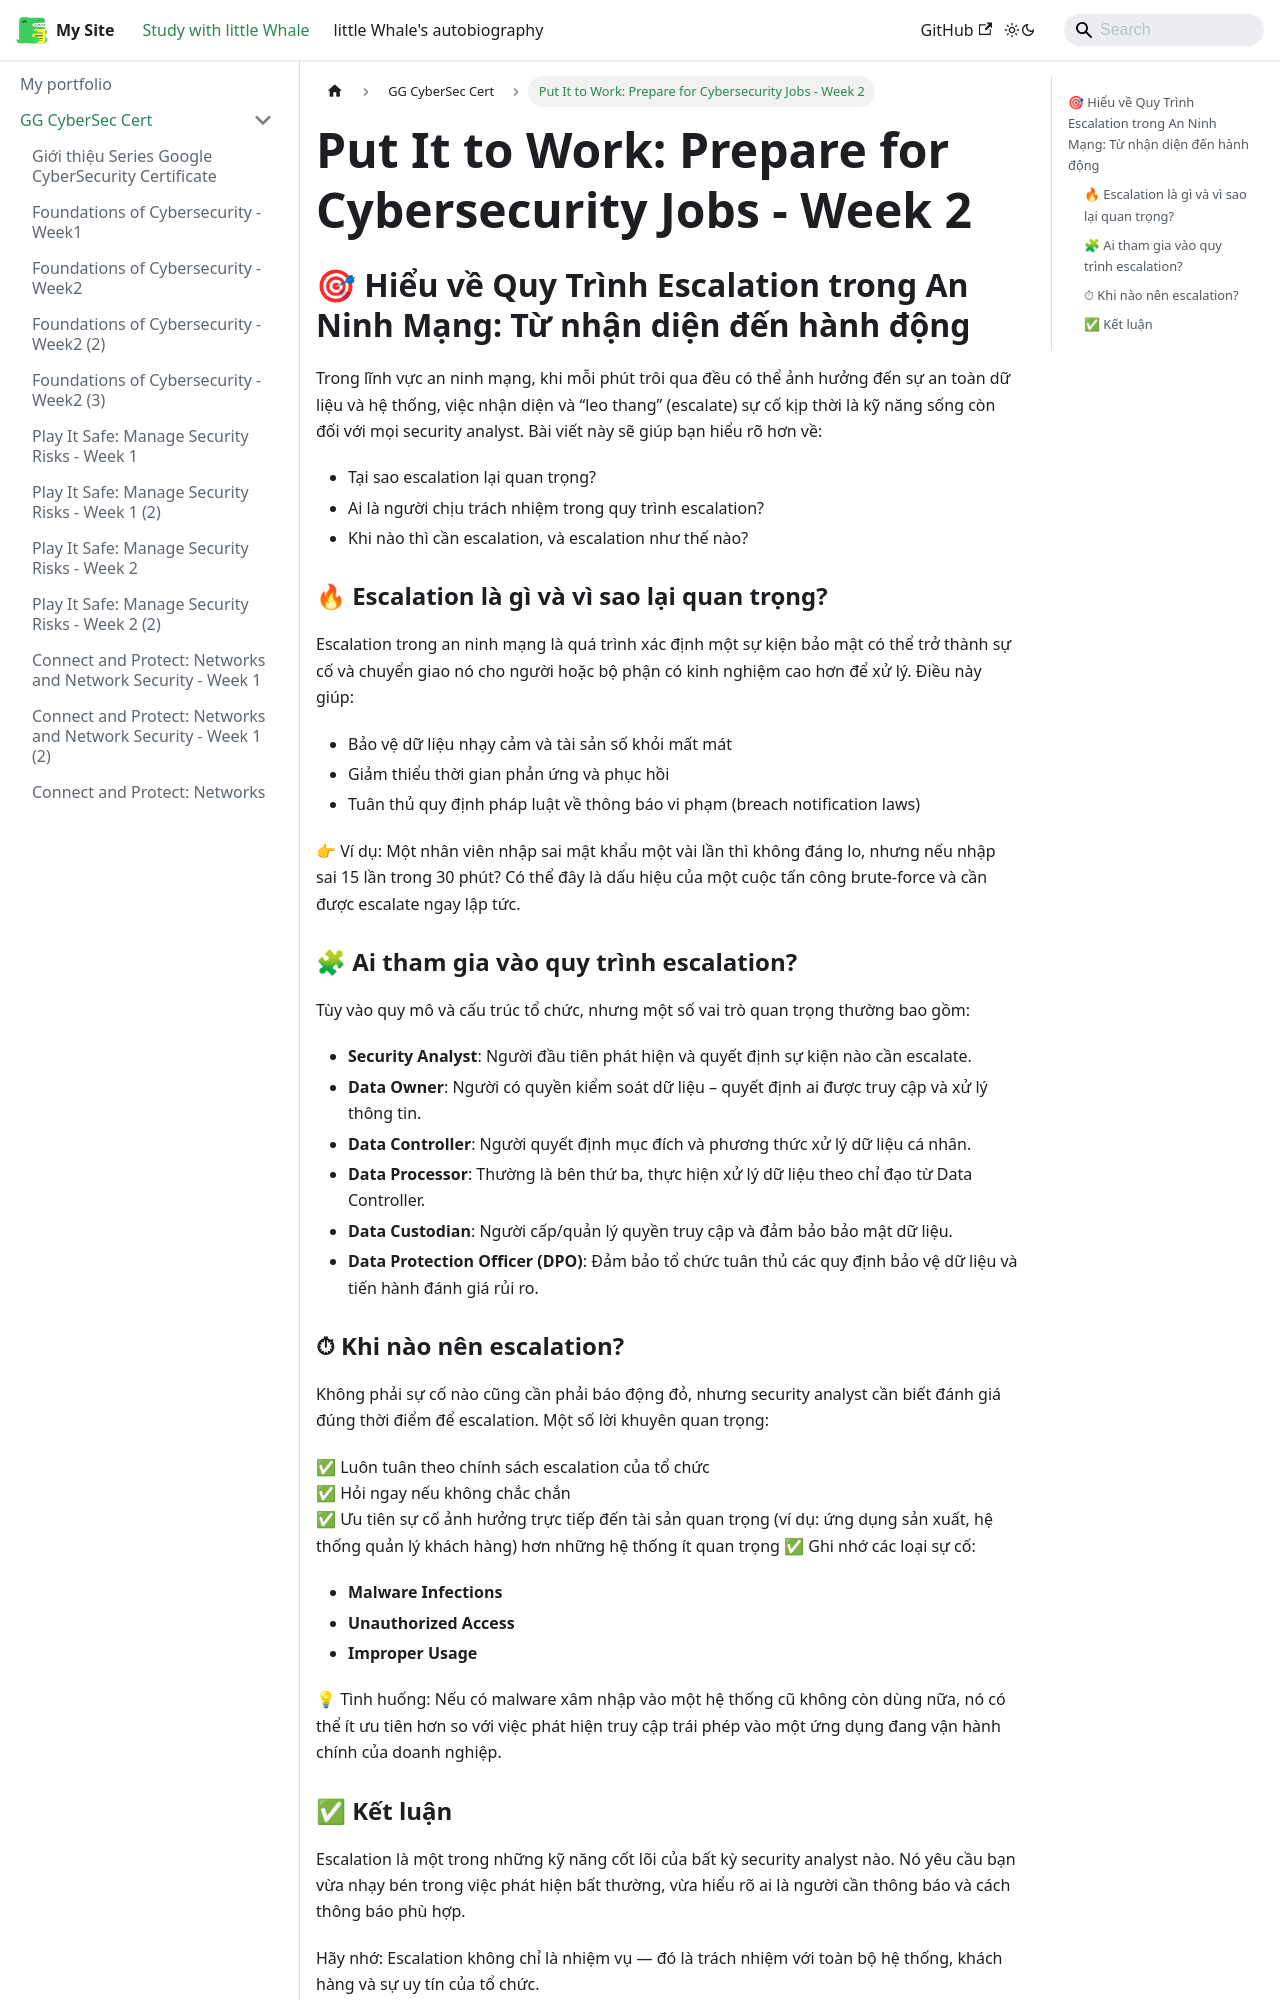

repository: ThienAnUIT2022/little-docusaur · page: docs/google-cybersec-cert/course8-week2.html · generator: docusaurus

---
title: "Put It to Work: Prepare for Cybersecurity Jobs - Week 2"
sidebar_position: 35
---

## 🎯 Hiểu về Quy Trình Escalation trong An Ninh Mạng: Từ nhận diện đến hành động

Trong lĩnh vực an ninh mạng, khi mỗi phút trôi qua đều có thể ảnh hưởng đến sự an toàn dữ liệu và hệ thống, việc nhận diện và “leo thang” (escalate) sự cố kịp thời là kỹ năng sống còn đối với mọi security analyst. Bài viết này sẽ giúp bạn hiểu rõ hơn về:

- Tại sao escalation lại quan trọng?
- Ai là người chịu trách nhiệm trong quy trình escalation?
- Khi nào thì cần escalation, và escalation như thế nào?

### 🔥 Escalation là gì và vì sao lại quan trọng?

Escalation trong an ninh mạng là quá trình xác định một sự kiện bảo mật có thể trở thành sự cố và chuyển giao nó cho người hoặc bộ phận có kinh nghiệm cao hơn để xử lý. Điều này giúp:

- Bảo vệ dữ liệu nhạy cảm và tài sản số khỏi mất mát
- Giảm thiểu thời gian phản ứng và phục hồi
- Tuân thủ quy định pháp luật về thông báo vi phạm (breach notification laws)

👉 Ví dụ: Một nhân viên nhập sai mật khẩu một vài lần thì không đáng lo, nhưng nếu nhập sai 15 lần trong 30 phút? Có thể đây là dấu hiệu của một cuộc tấn công brute-force và cần được escalate ngay lập tức.

### 🧩 Ai tham gia vào quy trình escalation?

Tùy vào quy mô và cấu trúc tổ chức, nhưng một số vai trò quan trọng thường bao gồm:

- **Security Analyst**: Người đầu tiên phát hiện và quyết định sự kiện nào cần escalate.
- **Data Owner**: Người có quyền kiểm soát dữ liệu – quyết định ai được truy cập và xử lý thông tin.
- **Data Controller**: Người quyết định mục đích và phương thức xử lý dữ liệu cá nhân.
- **Data Processor**: Thường là bên thứ ba, thực hiện xử lý dữ liệu theo chỉ đạo từ Data Controller.
- **Data Custodian**: Người cấp/quản lý quyền truy cập và đảm bảo bảo mật dữ liệu.
- **Data Protection Officer (DPO)**: Đảm bảo tổ chức tuân thủ các quy định bảo vệ dữ liệu và tiến hành đánh giá rủi ro.
